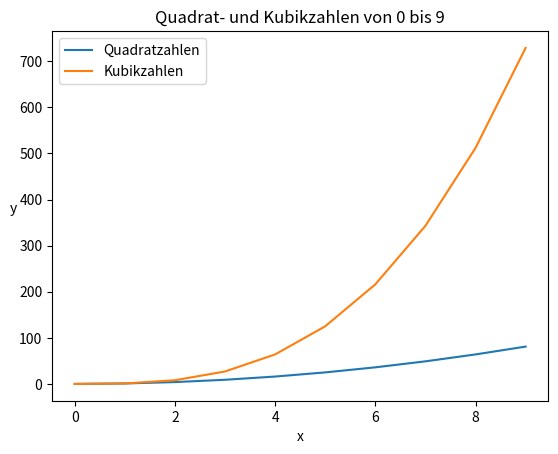

Write Python code to recreate this figure.
import matplotlib.pyplot as plt
import pandas as pd 
# Beispiel-Daten: Zahlen von 0 bis 9, Quadrat- und Kubikzahlen
x = [0, 1, 2, 3, 4, 5, 6, 7, 8, 9] # Zahlen  
y = [i**2 for i in x]              # Quadratzahlen
z = [i**3 for i in x]              # Kubikzahlen

# Liniendiagramm erstellen
plt.plot(x, y, label='Quadratzahlen')
plt.plot(x, z, label='Kubikzahlen' )

# Titel und Achsenbeschriftungen hinzufügen
plt.title('Quadrat- und Kubikzahlen von 0 bis 9')
plt.xlabel('x')
plt.ylabel('y', rotation='horizontal') 

# Legende anzeigen
plt.legend()

# Diagramm als PNG-Datei sppeichern
plt.savefig('diagramm.png',dpi=300) 
# Diagramm anzeigen
plt.show()


# DataFrame erstellen
df = pd.DataFrame({'Zahl':x,'Quadrat':y,'Kubik':z})
df.to_csv('zahlen.csv',index=False)